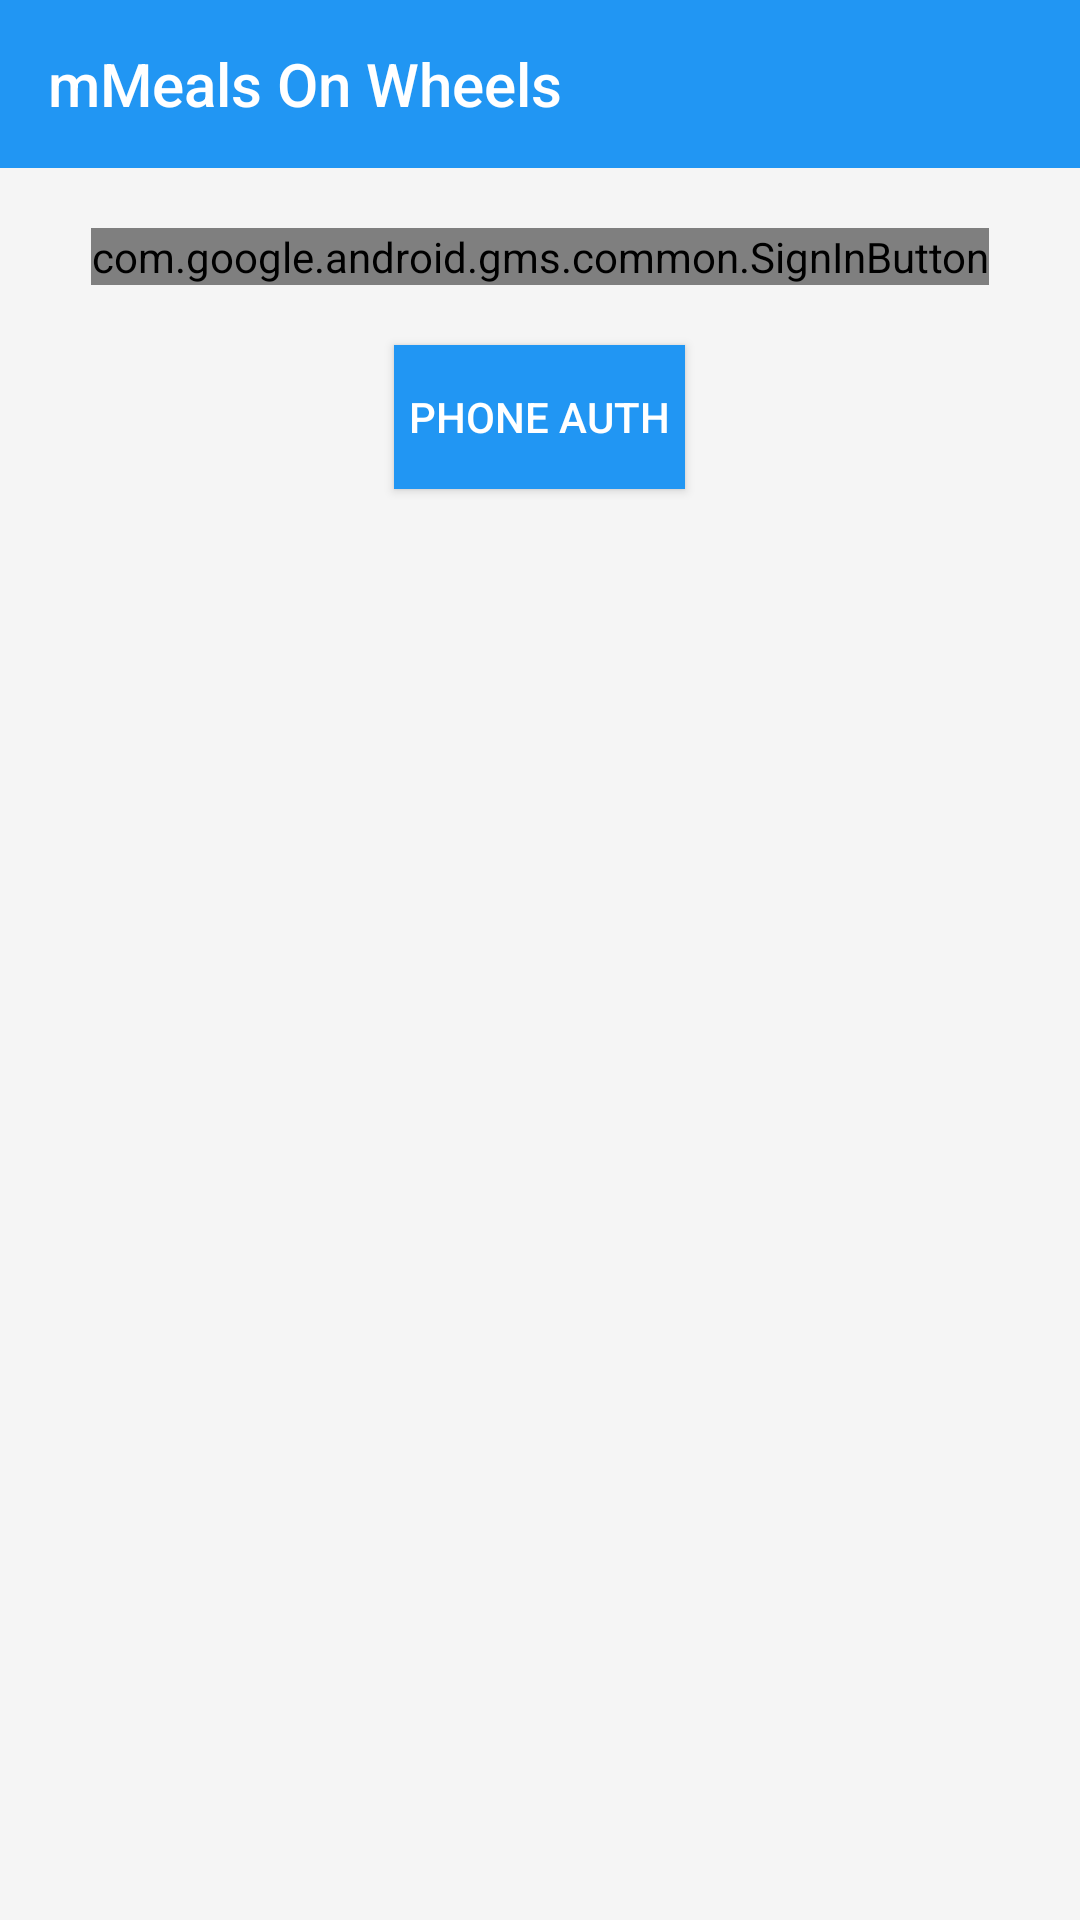

Reconstruct the res/layout file that produces this screen, plus the resources it refers to.
<!-- AndroidManifest.xml: activity theme Theme.AppCompat.NoActionBar -->
<!-- res/layout/activity_main.xml -->
<?xml version="1.0" encoding="utf-8"?>
<LinearLayout xmlns:android="http://schemas.android.com/apk/res/android"
    xmlns:app="http://schemas.android.com/apk/res-auto"
    xmlns:tools="http://schemas.android.com/tools"
    android:layout_width="match_parent"
    android:layout_height="match_parent"
    android:orientation="vertical"
    android:background="@color/grey_100"
    tools:context=".MainActivity">

    <android.support.v7.widget.Toolbar
        android:id="@+id/toolbar"
        android:layout_width="match_parent"
        android:layout_height="wrap_content"
        android:background="@color/primaryColor"
        android:theme="@style/AppTheme"
        app:popupTheme="@style/Theme.AppCompat.Light.DarkActionBar"
        app:title="@string/app_name"
        android:layout_marginBottom="10dp"
        app:titleTextColor="@android:color/white" />

    <com.google.android.gms.common.SignInButton
        android:id="@+id/sign_in_button"
        android:layout_width="wrap_content"
        android:layout_height="wrap_content"
        android:layout_gravity="center"
        android:layout_margin="10dp"
        android:layout_centerInParent="true"
        android:visibility="visible" />

    <Button
        android:id="@+id/phone"
        android:text="Phone Auth"
        android:layout_width="wrap_content"
        android:layout_height="wrap_content"
        android:layout_gravity="center"
        android:layout_margin="10dp"
        android:background="@color/primaryColor"
        android:padding="5dp"
        android:layout_centerInParent="true"
        android:visibility="visible" />


</LinearLayout>
<!-- resources referenced by this layout -->
<resources>
  <color name="grey_100">#F5F5F5</color>
  <color name="primaryColor">#2196f3</color>
  <string name="app_name">mMeals On Wheels</string>
  <style name="AppTheme" parent="Theme.AppCompat.Light.NoActionBar">
          
          <item name="colorPrimary">@color/primaryColor</item>
          <item name="colorPrimaryDark">@color/primaryDarkColor</item>
          <item name="colorAccent">@color/secondaryColor</item>
          <item name="windowActionBar">false</item>
          <item name="windowNoTitle">true</item>
      </style>
  <color name="primaryDarkColor">#0069c0</color>
  <color name="secondaryColor">#e91e63</color>
</resources>
